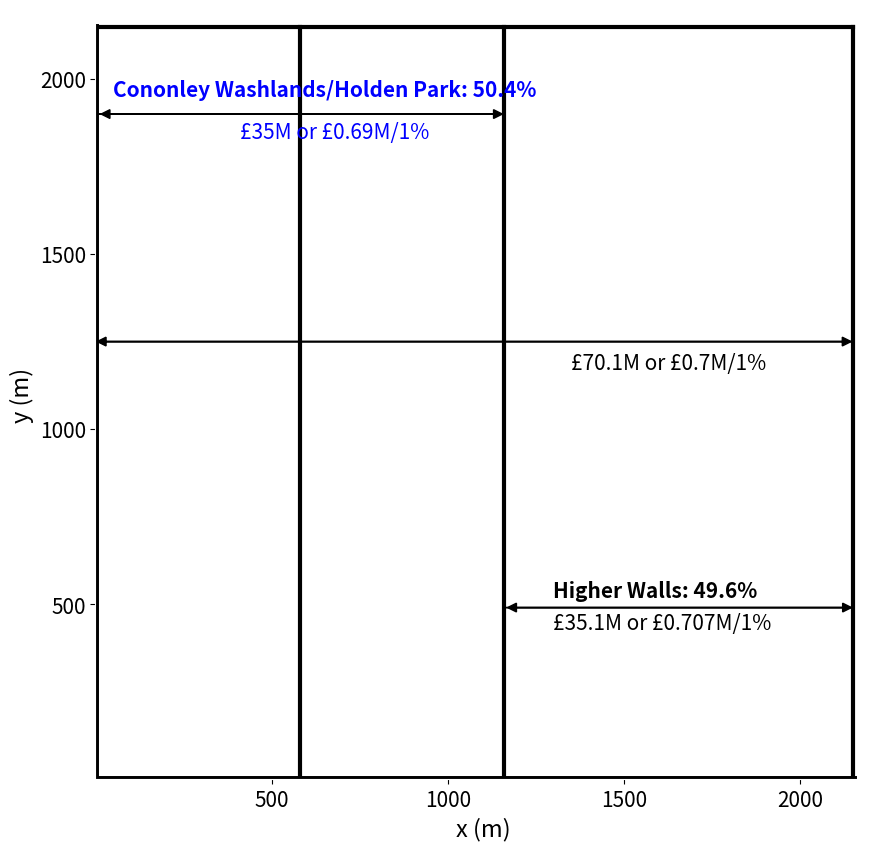

The matplotlib source for this figure:
import matplotlib.pyplot as plt

plt.rcParams["figure.figsize"] = [10,10]
plt.rcParams['axes.edgecolor']='white'


plt.xlim(0,2200)
plt.ylim(0,2200)

plt.xlabel('x (m)', size=17)
plt.ylabel('y (m)',size=17)

plt.arrow(0,1900,1130,0,head_width=25,head_length=25,color='black')
plt.arrow(1161,1900,-1120,0,head_width=25,head_length=25,color='black')

plt.arrow(1161,490,960,0,head_width=25,head_length=25,color='black')
plt.arrow(2150,490,-955,0,head_width=25,head_length=25,color='black')

plt.arrow(0,1250,2120,0,head_width=25,head_length=25,color='black')
plt.arrow(2150,1250,-2120,0,head_width=25,head_length=25,color='black')

plt.plot([0,2150],[0,0],linewidth=5,color='black')
plt.plot([0,0],[0,2150],linewidth=5,color='black')
plt.plot([2150,2150],[2150,0],linewidth=3,color='black')
plt.plot([0,2150],[2150,2150],linewidth=3,color='black')

plt.plot([1161,1161],[0,2150],linewidth=3,color='black')
plt.plot([580.5,580.5],[0,2150],linewidth=3,color='black')

plt.text(50,1950,'Cononley Washlands/Holden Park: 50.4%',fontsize=15,color='blue',fontweight='demibold')
plt.text(410,1830,'£35M or £0.69M/1%',fontsize=15,color='blue')

plt.text(1350,1170,'£70.1M or £0.7M/1%',fontsize=15,color='black')

plt.text(1300,520,'Higher Walls: 49.6%',fontsize=15,color='black',fontweight='demibold')
plt.text(1300,430,'£35.1M or £0.707M/1%',fontsize=15,color='black')

ticksx=[500,1000,1500,2000]
ticksy=[500,1000,1500,2000]

plt.xticks(ticksx)
plt.yticks(ticksy)

plt.tick_params(labelsize=15)